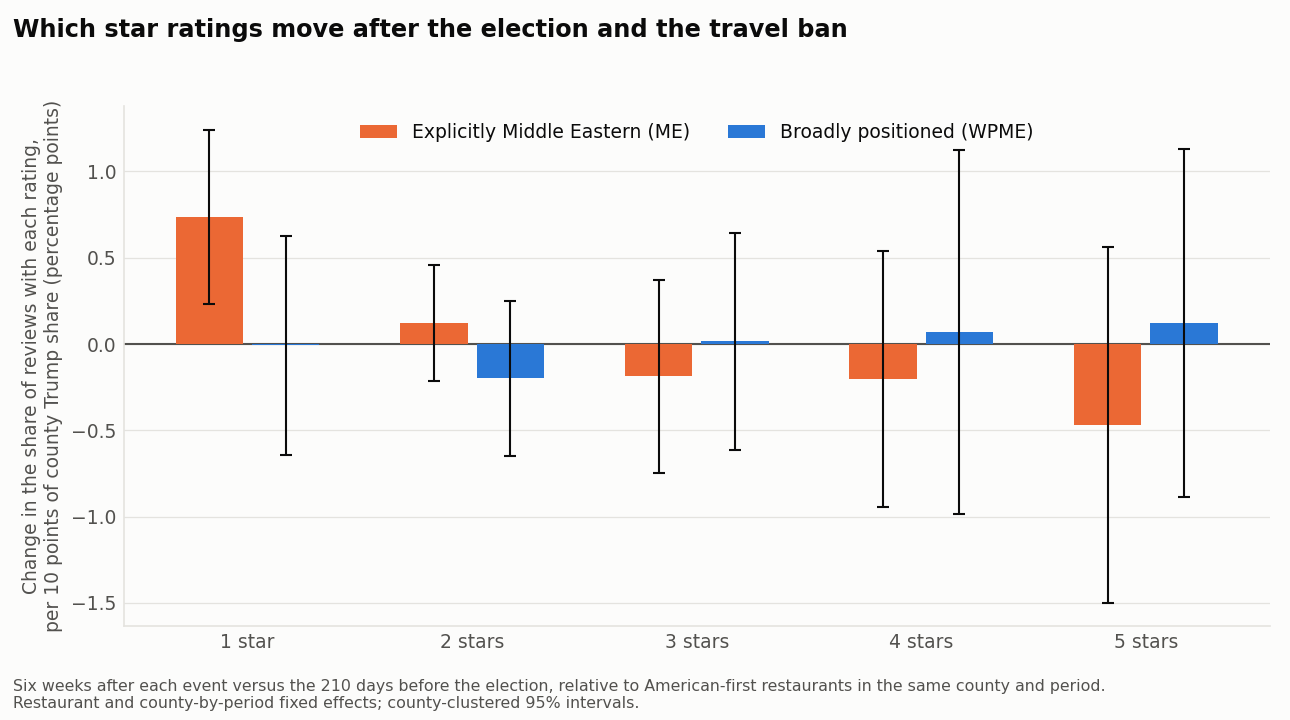

Source data for this figure (header and first rows):
outcome, group, quantity, est, se, p
mean rating, ME, per 10 pts Trump share, -0.02731, 0.01188, 0.02161
mean rating, ME, change at 60% Trump share, -0.09305, 0.03917, 0.01761
mean rating, WPME, per 10 pts Trump share, 0.005266, 0.01284, 0.6817
mean rating, WPME, change at 60% Trump share, -0.03524, 0.03541, 0.3198
mean rating, WPME minus ME, per 10 pts Trump share, 0.03257, 0.01459, 0.02564
share 1-star, ME, per 10 pts Trump share, 0.007359, 0.002576, 0.004314
share 1-star, ME, change at 60% Trump share, 0.02211, 0.00775, 0.004367
share 1-star, WPME, per 10 pts Trump share, -7.650334007410387e-05, 0.003231, 0.9811
share 1-star, WPME, change at 60% Trump share, 0.006026, 0.007892, 0.4451
share 1-star, WPME minus ME, per 10 pts Trump share, -0.007435, 0.003639, 0.04113
share 2-star, ME, per 10 pts Trump share, 0.001212, 0.001708, 0.478
share 2-star, ME, change at 60% Trump share, 0.002314, 0.005478, 0.6728
share 2-star, WPME, per 10 pts Trump share, -0.001992, 0.0023, 0.3865
share 2-star, WPME, change at 60% Trump share, -0.0001859, 0.006165, 0.9759
share 2-star, WPME minus ME, per 10 pts Trump share, -0.003204, 0.003005, 0.2864
share 3-star, ME, per 10 pts Trump share, -0.001871, 0.002856, 0.5124
share 3-star, ME, change at 60% Trump share, -0.004596, 0.008168, 0.5737
share 3-star, WPME, per 10 pts Trump share, 0.0001572, 0.003208, 0.9609
share 3-star, WPME, change at 60% Trump share, 0.004658, 0.007667, 0.5436
share 3-star, WPME minus ME, per 10 pts Trump share, 0.002028, 0.003866, 0.5998
share 4-star, ME, per 10 pts Trump share, -0.002023, 0.003786, 0.5931
share 4-star, ME, change at 60% Trump share, 0.006863, 0.01255, 0.5845
share 4-star, WPME, per 10 pts Trump share, 0.0007007, 0.005377, 0.8963
share 4-star, WPME, change at 60% Trump share, 0.002374, 0.01293, 0.8543
share 4-star, WPME minus ME, per 10 pts Trump share, 0.002724, 0.006123, 0.6565
share 5-star, ME, per 10 pts Trump share, -0.004677, 0.005253, 0.3734
share 5-star, ME, change at 60% Trump share, -0.02669, 0.01701, 0.1168
share 5-star, WPME, per 10 pts Trump share, 0.00121, 0.005151, 0.8143
share 5-star, WPME, change at 60% Trump share, -0.01287, 0.0144, 0.3713
share 5-star, WPME minus ME, per 10 pts Trump share, 0.005887, 0.006582, 0.3712
